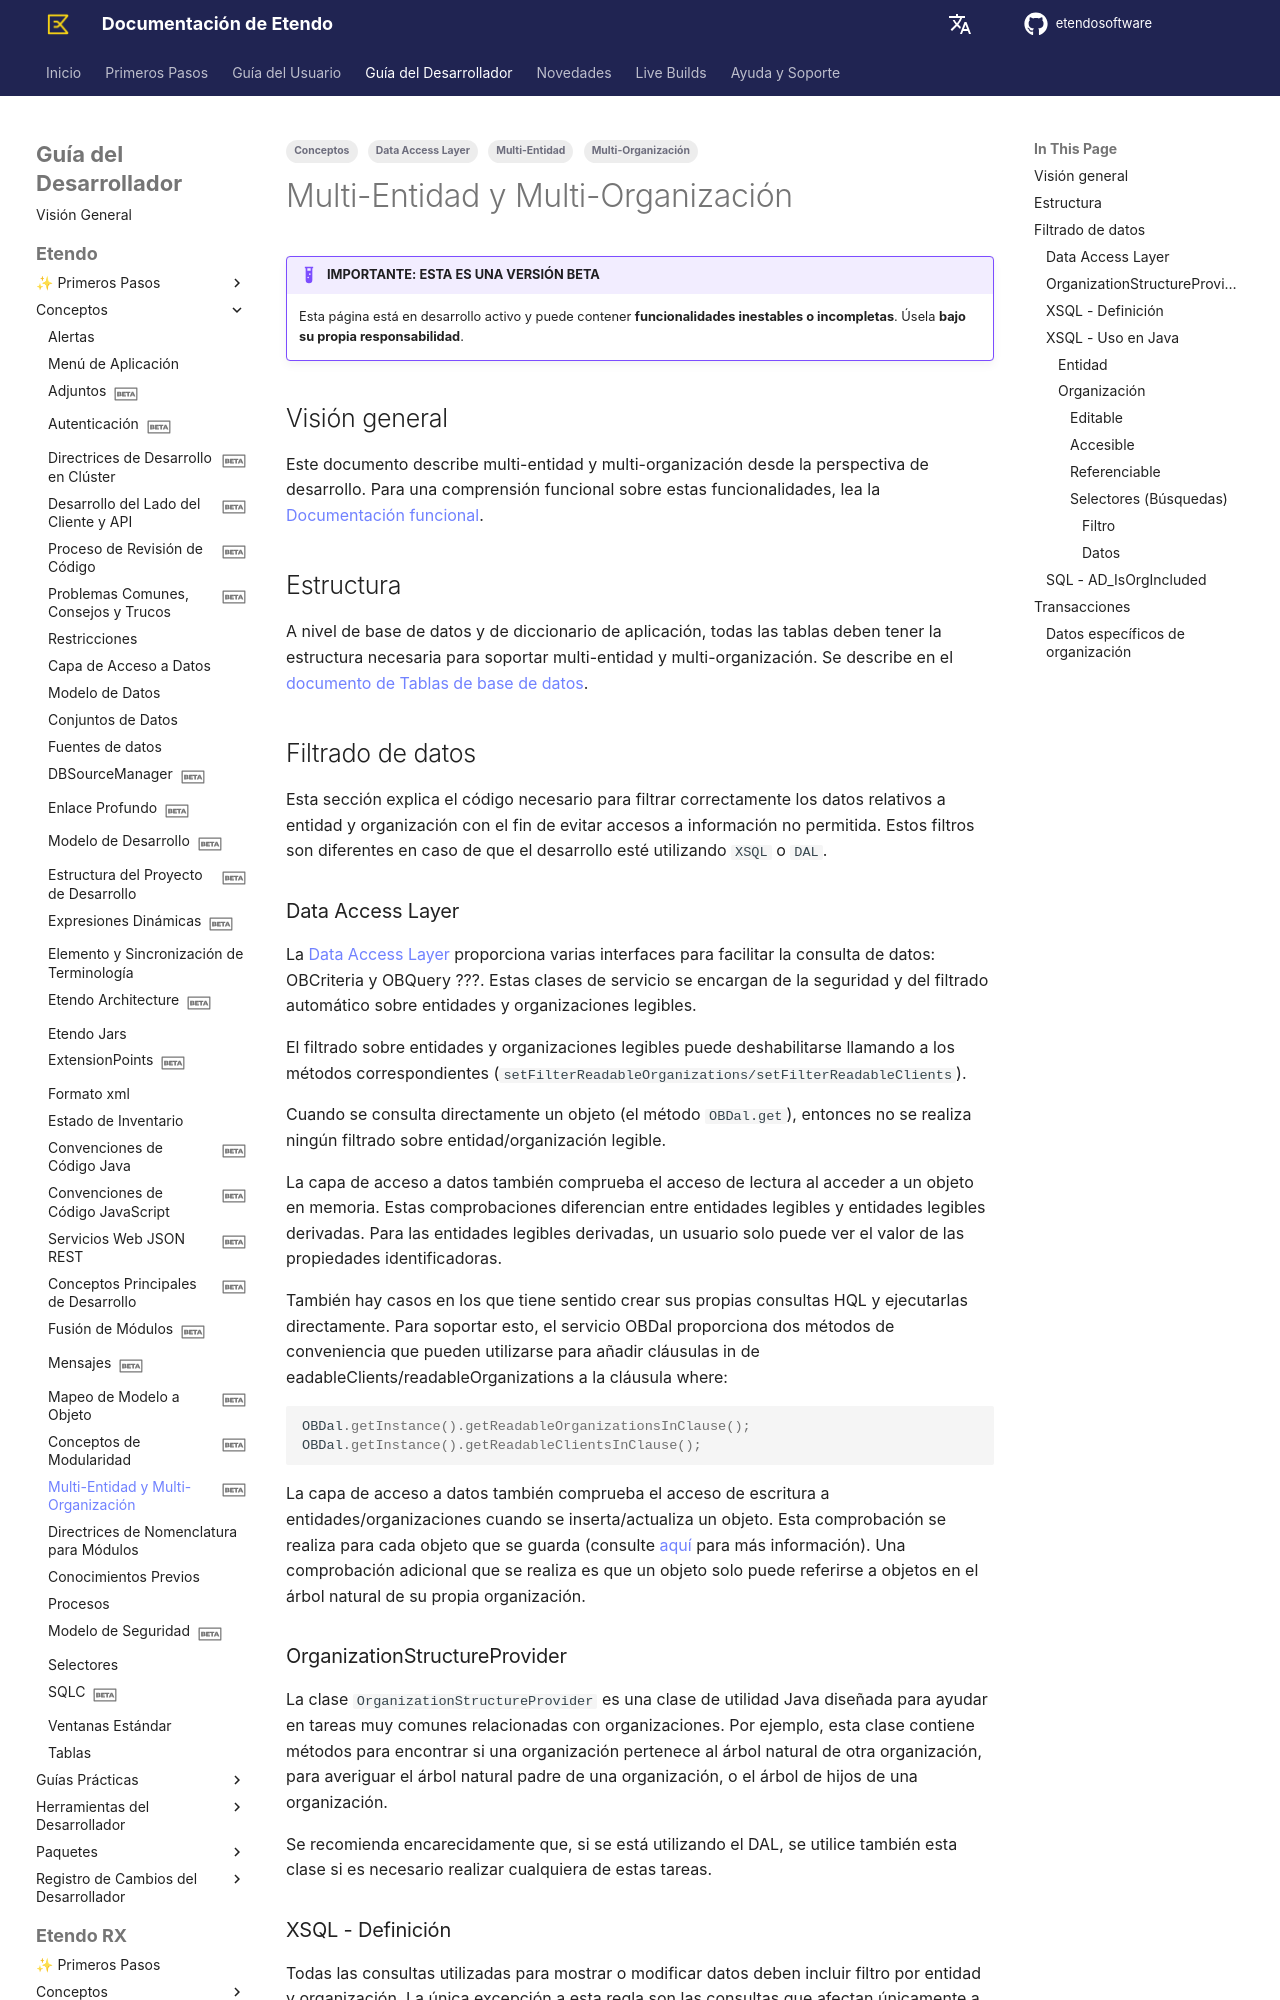

repository: etendosoftware/docs · page: es/developer-guide/etendo-classic/concepts/multi-client-and-multi-org/index.html · generator: mkdocs

---
title: Multi-Entidad y Multi-Organización
tags:
    - Multi-Entidad
    - Multi-Organización
    - Conceptos
    - Data Access Layer

status: beta
---

# Multi-Entidad y Multi-Organización { #multi-client-and-multi-org }

!!! example  "IMPORTANTE: ESTA ES UNA VERSIÓN BETA"
    Esta página está en desarrollo activo y puede contener **funcionalidades inestables o incompletas**. Úsela **bajo su propia responsabilidad**.
  
## Visión general { #overview }

Este documento describe multi-entidad y multi-organización desde la perspectiva de desarrollo. Para una comprensión funcional sobre estas funcionalidades, lea la [Documentación funcional](../../../user-guide/etendo-classic/basic-features/general-setup/getting-started.md).

## Estructura { #structure }

A nivel de base de datos y de diccionario de aplicación, todas las tablas deben tener la estructura necesaria para soportar multi-entidad y multi-organización. Se describe en el [documento de Tablas de base de datos](../concepts/tables.md#clientorganization).

## Filtrado de datos { #filtering-data }

Esta sección explica el código necesario para filtrar correctamente los datos relativos a entidad y organización con el fin de evitar accesos a información no permitida. Estos filtros son diferentes en caso de que el desarrollo esté utilizando `XSQL` o `DAL`.

### Data Access Layer

La [Data Access Layer](../concepts/data-access-layer.md) proporciona varias interfaces para facilitar la consulta de datos: OBCriteria y OBQuery ???. Estas clases de servicio se encargan de la seguridad y del filtrado automático sobre entidades y organizaciones legibles.

El filtrado sobre entidades y organizaciones legibles puede deshabilitarse llamando a los métodos correspondientes (`setFilterReadableOrganizations/setFilterReadableClients`).

Cuando se consulta directamente un objeto (el método `OBDal.get`), entonces no se realiza ningún filtrado sobre entidad/organización legible.

La capa de acceso a datos también comprueba el acceso de lectura al acceder a un objeto en memoria. Estas comprobaciones diferencian entre entidades legibles y entidades legibles derivadas. Para las entidades legibles derivadas, un usuario solo puede ver el valor de las propiedades identificadoras.

También hay casos en los que tiene sentido crear sus propias consultas HQL y ejecutarlas directamente. Para soportar esto, el servicio OBDal proporciona dos métodos de conveniencia que pueden utilizarse para añadir cláusulas in de eadableClients/readableOrganizations a la cláusula where:

```java 
OBDal.getInstance().getReadableOrganizationsInClause();
OBDal.getInstance().getReadableClientsInClause();
```

La capa de acceso a datos también comprueba el acceso de escritura a entidades/organizaciones cuando se inserta/actualiza un objeto. Esta comprobación se realiza para cada objeto que se guarda (consulte [aquí](../concepts/data-access-layer.md#write-access) para más información). Una comprobación adicional que se realiza es que un objeto solo puede referirse a objetos en el árbol natural de su propia organización.

### OrganizationStructureProvider

La clase `OrganizationStructureProvider` es una clase de utilidad Java diseñada para ayudar en tareas muy comunes relacionadas con organizaciones. Por ejemplo, esta clase contiene métodos para encontrar si una organización pertenece al árbol natural de otra organización, para averiguar el árbol natural padre de una organización,
o el árbol de hijos de una organización.

Se recomienda encarecidamente que, si se está utilizando el DAL, se utilice también esta clase si es necesario realizar cualquiera de estas tareas.
